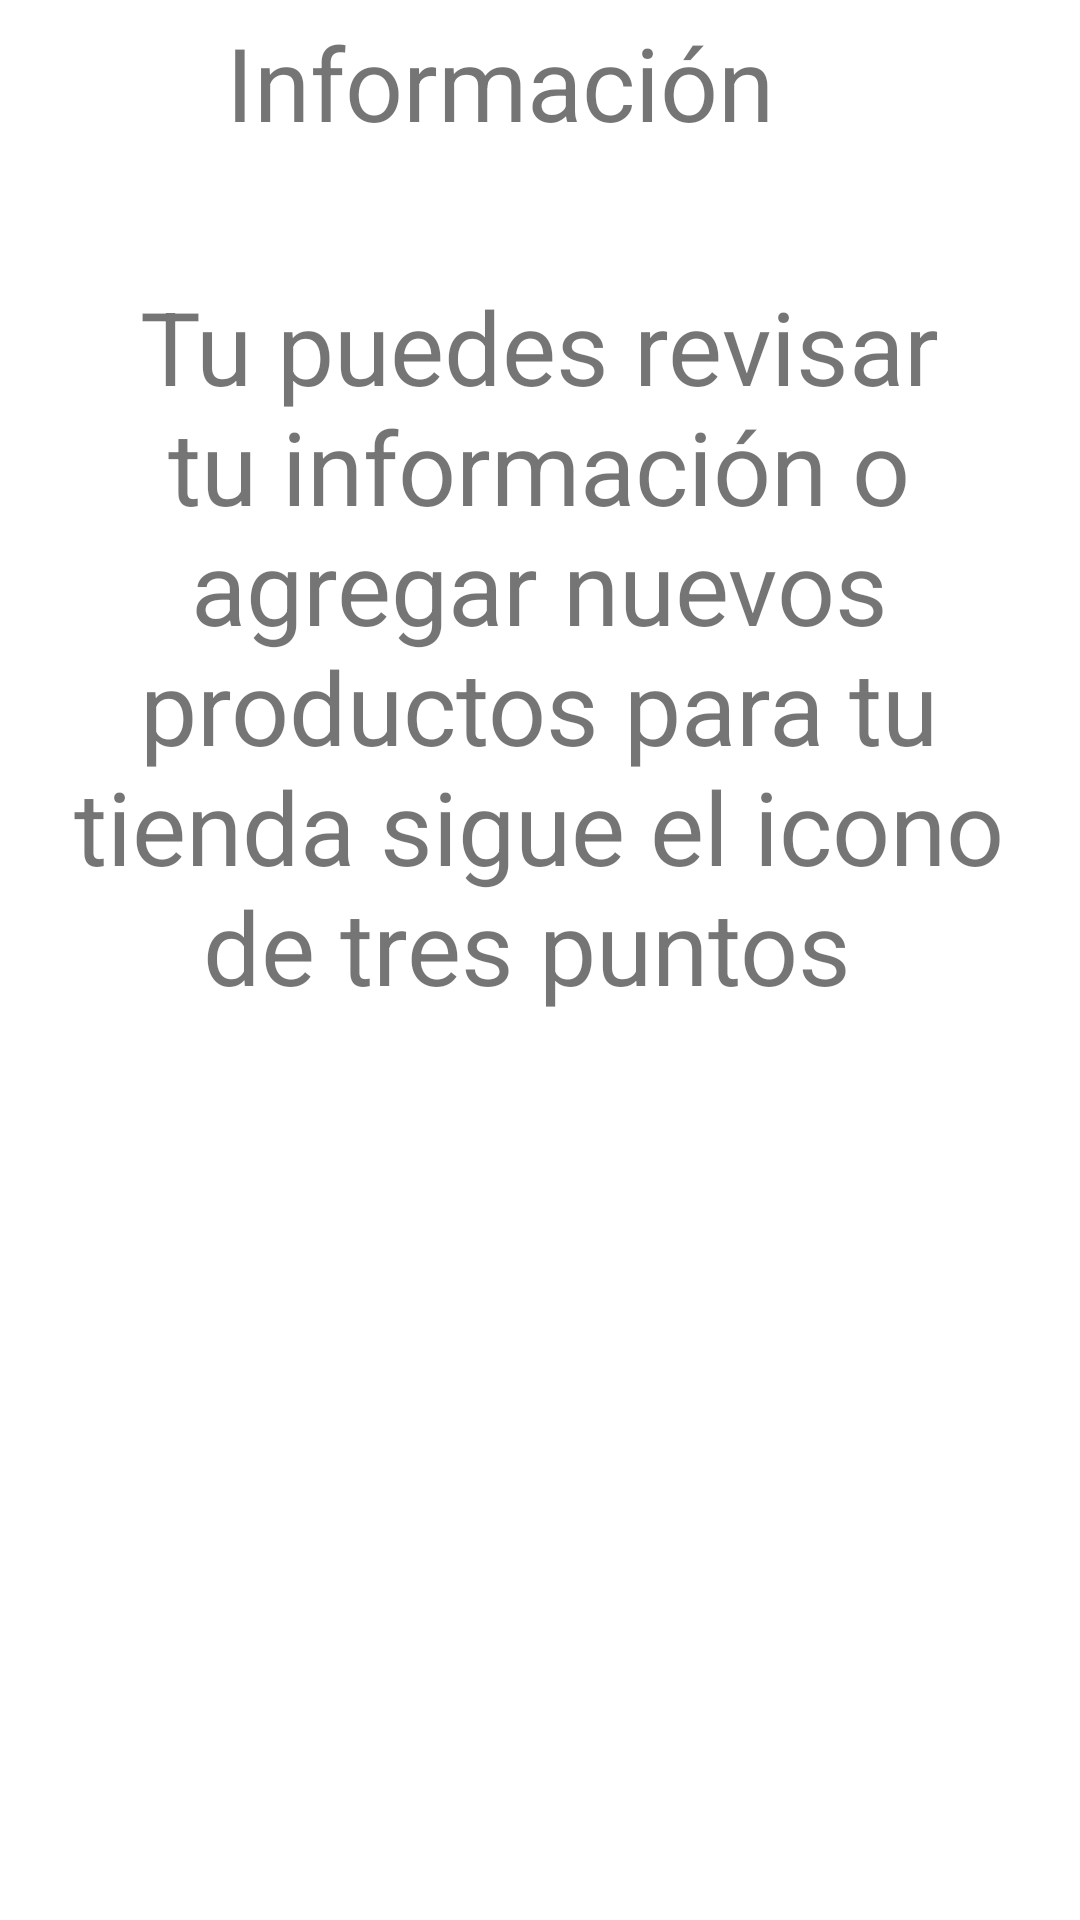

Here is an Android app screen rendered from its layout file. Give the layout XML and the strings, colors and styles it references.
<!-- AndroidManifest.xml: application theme Theme.AllOnOne -->
<!-- res/layout/activity_bandeja_v.xml -->
<?xml version="1.0" encoding="utf-8"?>
<androidx.constraintlayout.widget.ConstraintLayout xmlns:android="http://schemas.android.com/apk/res/android"
    xmlns:app="http://schemas.android.com/apk/res-auto"
    xmlns:tools="http://schemas.android.com/tools"
    android:layout_width="match_parent"
    android:layout_height="match_parent"
    tools:context=".BandejaV">

    <TextView
        android:id="@+id/textView4"
        android:layout_width="322dp"
        android:layout_height="375dp"
        android:layout_marginStart="44dp"
        android:layout_marginTop="17dp"
        android:layout_marginEnd="45dp"
        android:layout_marginBottom="258dp"
        android:text="Tu puedes revisar tu información o agregar nuevos productos para tu tienda sigue el icono de tres puntos "
        android:textAlignment="center"
        android:textSize="34sp"
        app:layout_constraintBottom_toBottomOf="parent"
        app:layout_constraintEnd_toEndOf="parent"
        app:layout_constraintStart_toStartOf="parent"
        app:layout_constraintTop_toBottomOf="@+id/textView9" />

    <TextView
        android:id="@+id/textView9"
        android:layout_width="246dp"
        android:layout_height="55dp"
        android:layout_marginStart="69dp"
        android:layout_marginTop="90dp"
        android:layout_marginEnd="96dp"
        android:layout_marginBottom="16dp"
        android:text="Información"
        android:textAlignment="center"
        android:textSize="34sp"
        app:layout_constraintBottom_toTopOf="@+id/textView4"
        app:layout_constraintEnd_toEndOf="parent"
        app:layout_constraintStart_toStartOf="parent"
        app:layout_constraintTop_toTopOf="parent" />
</androidx.constraintlayout.widget.ConstraintLayout>
<!-- resources referenced by this layout -->
<resources>
  <style name="Theme.AllOnOne" parent="Theme.MaterialComponents.DayNight.DarkActionBar">
          
          <item name="colorPrimary">@color/azul_500</item>
          <item name="colorPrimaryVariant">@color/purple_700</item>
          <item name="colorOnPrimary">@color/white</item>
          
          <item name="colorSecondary">@color/teal_200</item>
          <item name="colorSecondaryVariant">@color/teal_700</item>
          <item name="colorOnSecondary">@color/black</item>
          
          <item name="android:statusBarColor" tools:targetApi="l">?attr/colorPrimaryVariant</item>
          
      </style>
  <color name="azul_500">#03A9F4</color>
  <color name="purple_700">#FF3700B3</color>
  <color name="white">#F41414</color>
  <color name="teal_200">#FF03DAC5</color>
  <color name="teal_700">#FF018786</color>
  <!-- not gathered from this repository: default colours our renderer supplied (Android Studio template values) -->
  <color name="black">#FF000000</color>
</resources>
